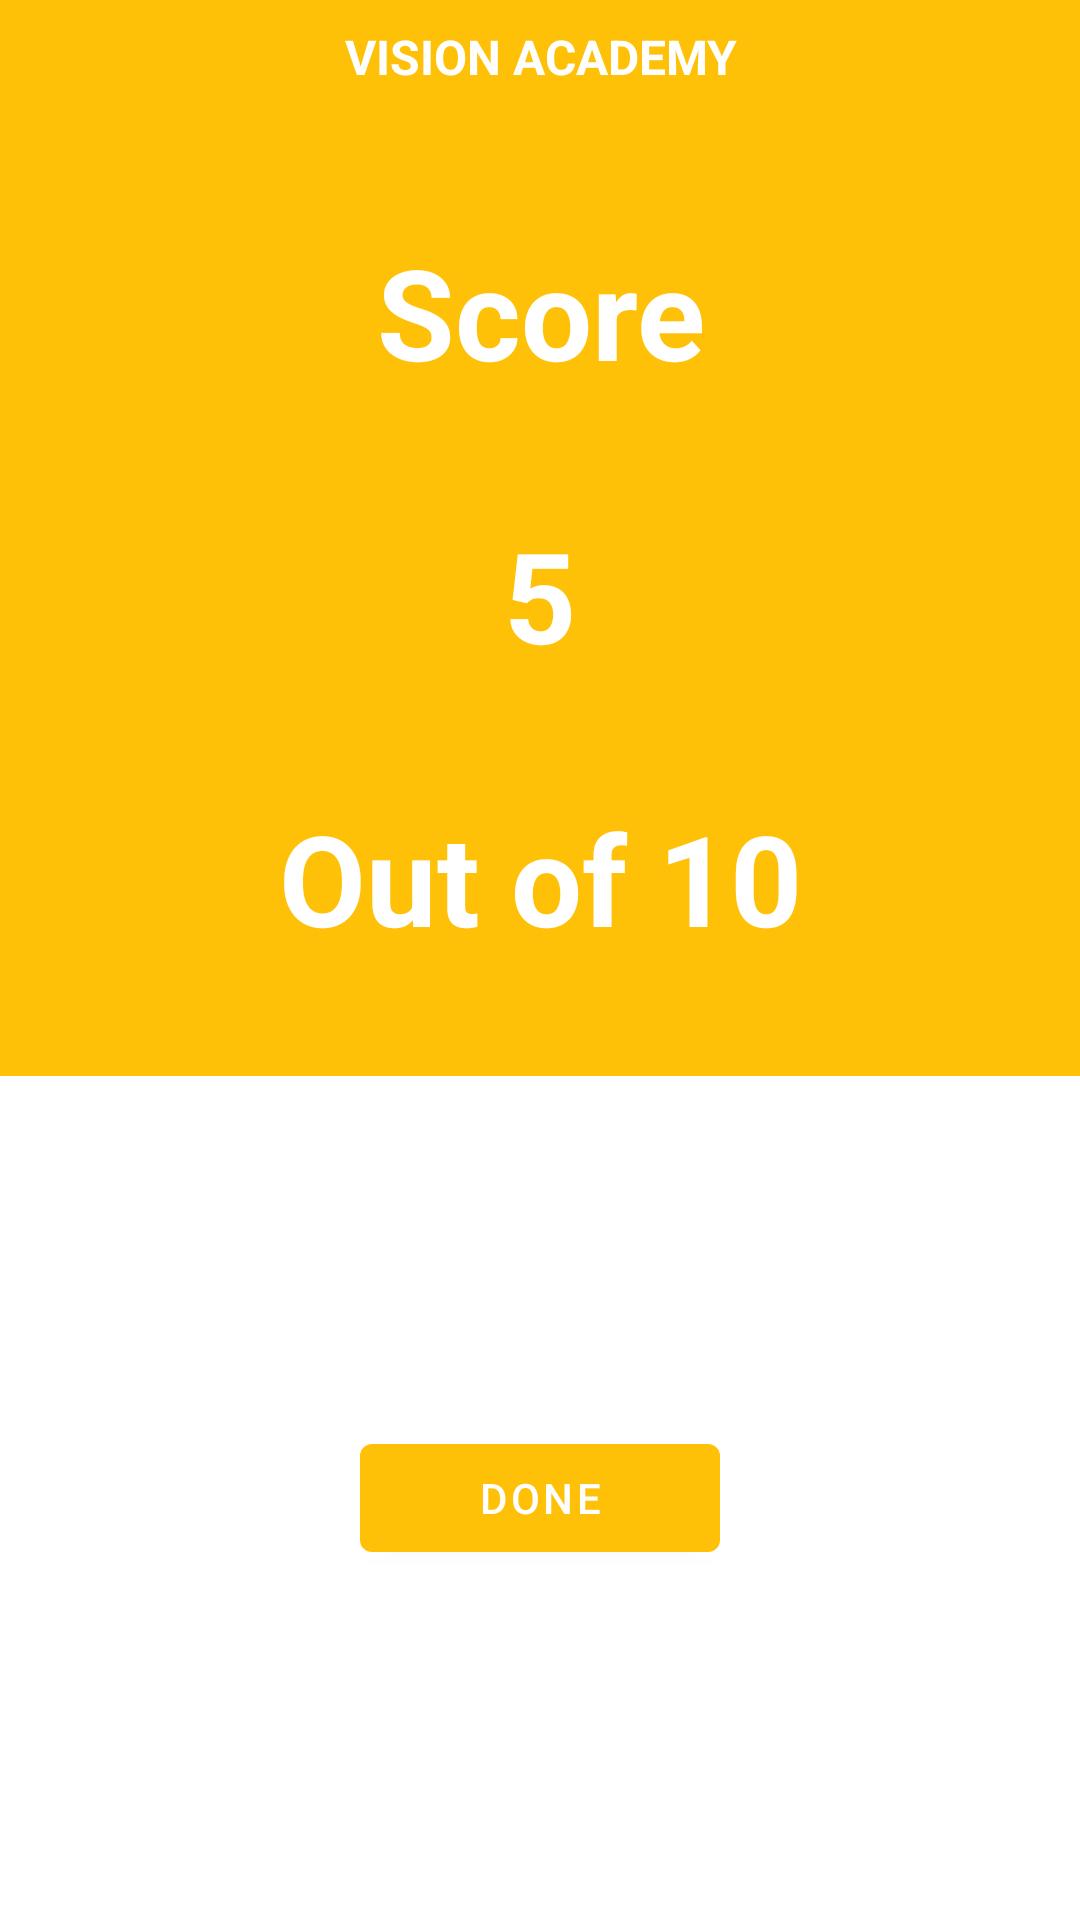

Android layout source for this screen:
<!-- AndroidManifest.xml: application theme AppTheme -->
<!-- res/layout/activity_score.xml -->
<?xml version="1.0" encoding="utf-8"?>
<LinearLayout xmlns:android="http://schemas.android.com/apk/res/android"
    xmlns:app="http://schemas.android.com/apk/res-auto"
    xmlns:tools="http://schemas.android.com/tools"
    android:layout_width="match_parent"
    android:layout_height="match_parent"
    android:orientation="vertical"
    tools:context=".quizzer.ScoreActivity">


    <LinearLayout
        android:layout_width="match_parent"
        android:layout_height="wrap_content"
        android:orientation="vertical"
        android:background="@color/colorPrimary"
        app:layout_editor_absoluteX="196dp"
        app:layout_editor_absoluteY="205dp">

    <TextView
        android:id="@+id/textView10"
        android:layout_width="match_parent"
        android:layout_height="wrap_content"
        android:padding="8dp"
        android:textSize="16sp"
        android:textColor="@color/background"
        android:textStyle="bold"
        android:textAlignment="center"
        android:text="@string/app_name"
         />

    <TextView
        android:id="@+id/textView11"
        android:layout_width="match_parent"
        android:layout_height="wrap_content"
        android:padding="38dp"
        android:textStyle="bold"
        android:textColor="@color/background"
        android:textSize="42sp"
        android:textAlignment="center"
        android:text="Score"/>

    <TextView
        android:id="@+id/score"
        android:layout_width="match_parent"
        android:layout_height="wrap_content"
        android:textStyle="bold"
        android:textColor="@color/background"
        android:textSize="42sp"
        android:textAlignment="center"
        android:text="5"
        />

    <TextView
        android:id="@+id/total"
        android:layout_width="match_parent"
        android:layout_height="wrap_content"
        android:padding="38dp"
        android:textStyle="bold"
        android:textColor="@color/background"
        android:textSize="42sp"
        android:textAlignment="center"
        android:text="Out of 10"
         />

    </LinearLayout>

    <FrameLayout
        android:layout_width="match_parent"
        android:layout_height="0dp"
        android:layout_weight="1">
    <Button
        android:id="@+id/done_btn"
        android:layout_width="120dp"
        android:layout_height="wrap_content"
        android:layout_gravity="center"
        android:text="Done" />
    </FrameLayout>
</LinearLayout>
<!-- resources referenced by this layout -->
<resources>
  <color name="background">#fff</color>
  <color name="colorPrimary">#FFC107</color>
  <string name="app_name">VISION ACADEMY</string>
  <style name="AppTheme" parent="Theme.MaterialComponents.DayNight.DarkActionBar">
          
          <item name="colorPrimary">#FFC107</item>
          <item name="colorPrimaryDark">#FF9800</item>
          <item name="colorAccent">#FFEB3B</item>
      </style>
</resources>
